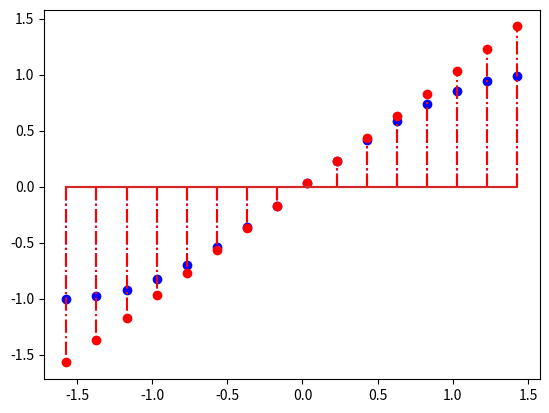

Generate this figure with matplotlib:
import numpy as np
import matplotlib.pyplot as plt

x = np.arange(-np.pi/2, np.pi/2, .2)
y = np.sin(x)

plt.stem(x, y, 'b-.')
plt.stem(x, x, 'r-.')

plt.show()